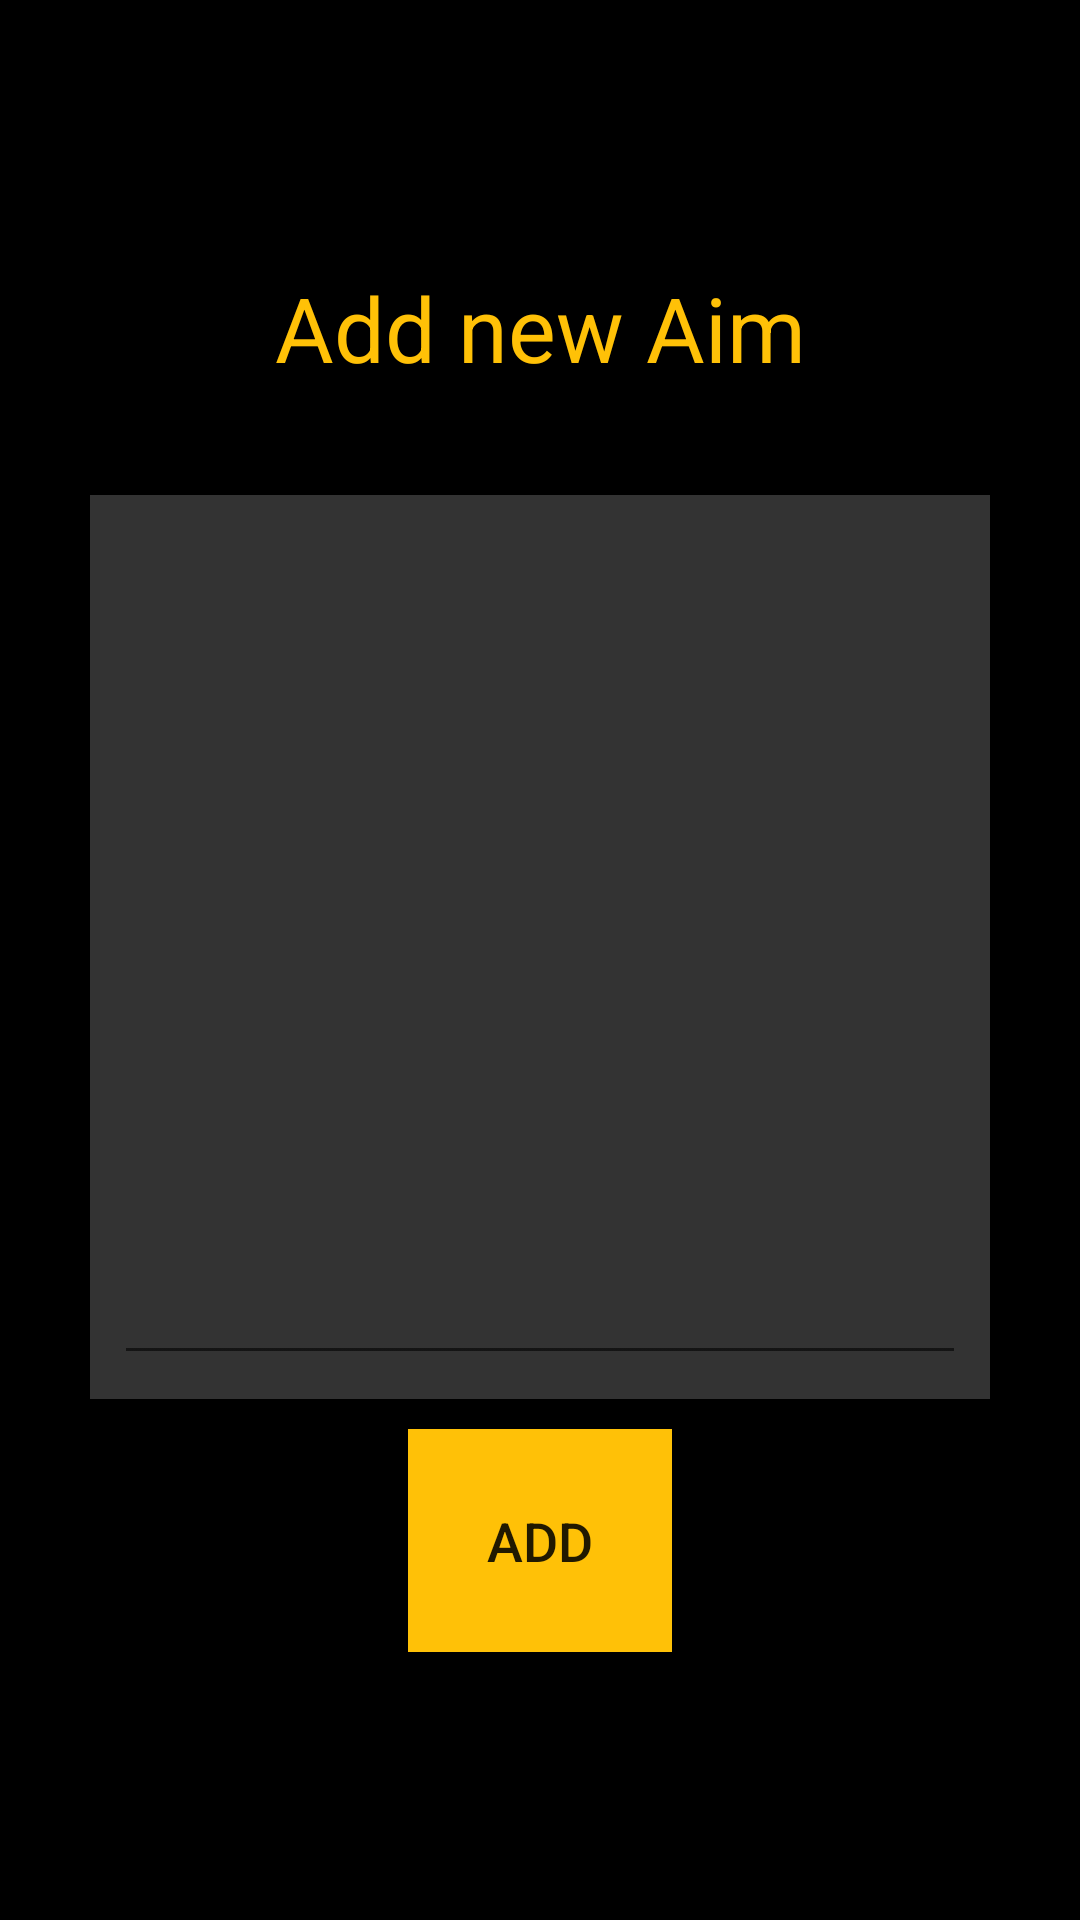

Android layout source for this screen:
<!-- AndroidManifest.xml: application theme AppTheme -->
<!-- res/layout/activity_add_aims.xml -->
<?xml version="1.0" encoding="utf-8"?>
<RelativeLayout xmlns:android="http://schemas.android.com/apk/res/android"
    xmlns:app="http://schemas.android.com/apk/res-auto"
    xmlns:tools="http://schemas.android.com/tools"
    android:layout_width="match_parent"
    android:layout_height="match_parent"
    android:background="@color/black"
    android:gravity="center"
    tools:context=".projects.addMember">
    <LinearLayout
        android:layout_width="match_parent"
        android:layout_height="match_parent"
        android:orientation="vertical"
        android:weightSum="7"
        android:gravity="center
">


        <TextView
            android:id="@+id/textView2"

            android:layout_width="match_parent"
            android:layout_height="wrap_content"
            android:layout_weight=".5"
            android:gravity="center_horizontal"
            android:text="Add new Aim"
            android:textColor="@color/colorPrimary"
            android:textSize="30sp"
            app:layout_constraintStart_toStartOf="parent"
            app:layout_constraintTop_toTopOf="parent" />



        <FrameLayout
            android:layout_width="match_parent"
            android:layout_height="wrap_content"
            android:layout_marginLeft="30dp"
            android:layout_marginRight="30dp"
            android:background="@color/colorPrimaryDark"
            android:layout_weight="4"
            >

            <androidx.constraintlayout.widget.ConstraintLayout
                android:id="@+id/linearLayout"
                android:layout_width="match_parent"
                android:layout_height="match_parent"
                android:layout_gravity="center_vertical"
                android:orientation="vertical"
                android:weightSum="8">

                <EditText
                    android:id="@+id/content"
                    android:layout_width="0dp"


                    android:layout_height="0dp"
                    android:layout_marginStart="8dp"
                    android:layout_marginLeft="8dp"
                    android:layout_marginTop="8dp"
                    android:layout_marginEnd="8dp"
                    android:layout_marginRight="8dp"
                    android:layout_marginBottom="8dp"
                    android:ems="10"
                    android:gravity="start|center_vertical"
                    android:textColor="@color/white"
                    app:layout_constraintBottom_toBottomOf="parent"
                    app:layout_constraintEnd_toEndOf="parent"
                    app:layout_constraintHorizontal_bias="0.0"
                    app:layout_constraintStart_toStartOf="parent"
                    app:layout_constraintTop_toTopOf="parent"
                    app:layout_constraintVertical_bias="0.0" />


            </androidx.constraintlayout.widget.ConstraintLayout>
        </FrameLayout>

        <Button
            android:id="@+id/add_achievement"
            android:layout_width="wrap_content"

            android:layout_height="wrap_content"
            android:layout_marginTop="10dp"
            android:background="@color/colorPrimary"
            android:padding="25dp"
            android:text="ADD"
            android:textSize="18sp"
            app:layout_constraintStart_toStartOf="parent"
            app:layout_constraintTop_toTopOf="parent" />
    </LinearLayout>

</RelativeLayout>
<!-- resources referenced by this layout -->
<resources>
  <color name="black">#000000</color>
  <color name="colorPrimary">#FFC107</color>
  <color name="colorPrimaryDark">#333333</color>
  <color name="white">#FFFFFF</color>
  <style name="AppTheme" parent="Theme.AppCompat.Light.NoActionBar">
          
          <item name="colorPrimary">@color/colorPrimary</item>
          <item name="colorPrimaryDark">@color/colorPrimaryDark</item>
          <item name="colorAccent">@color/colorAccent</item>
  
      </style>
  <color name="colorAccent">#FFC107</color>
</resources>
